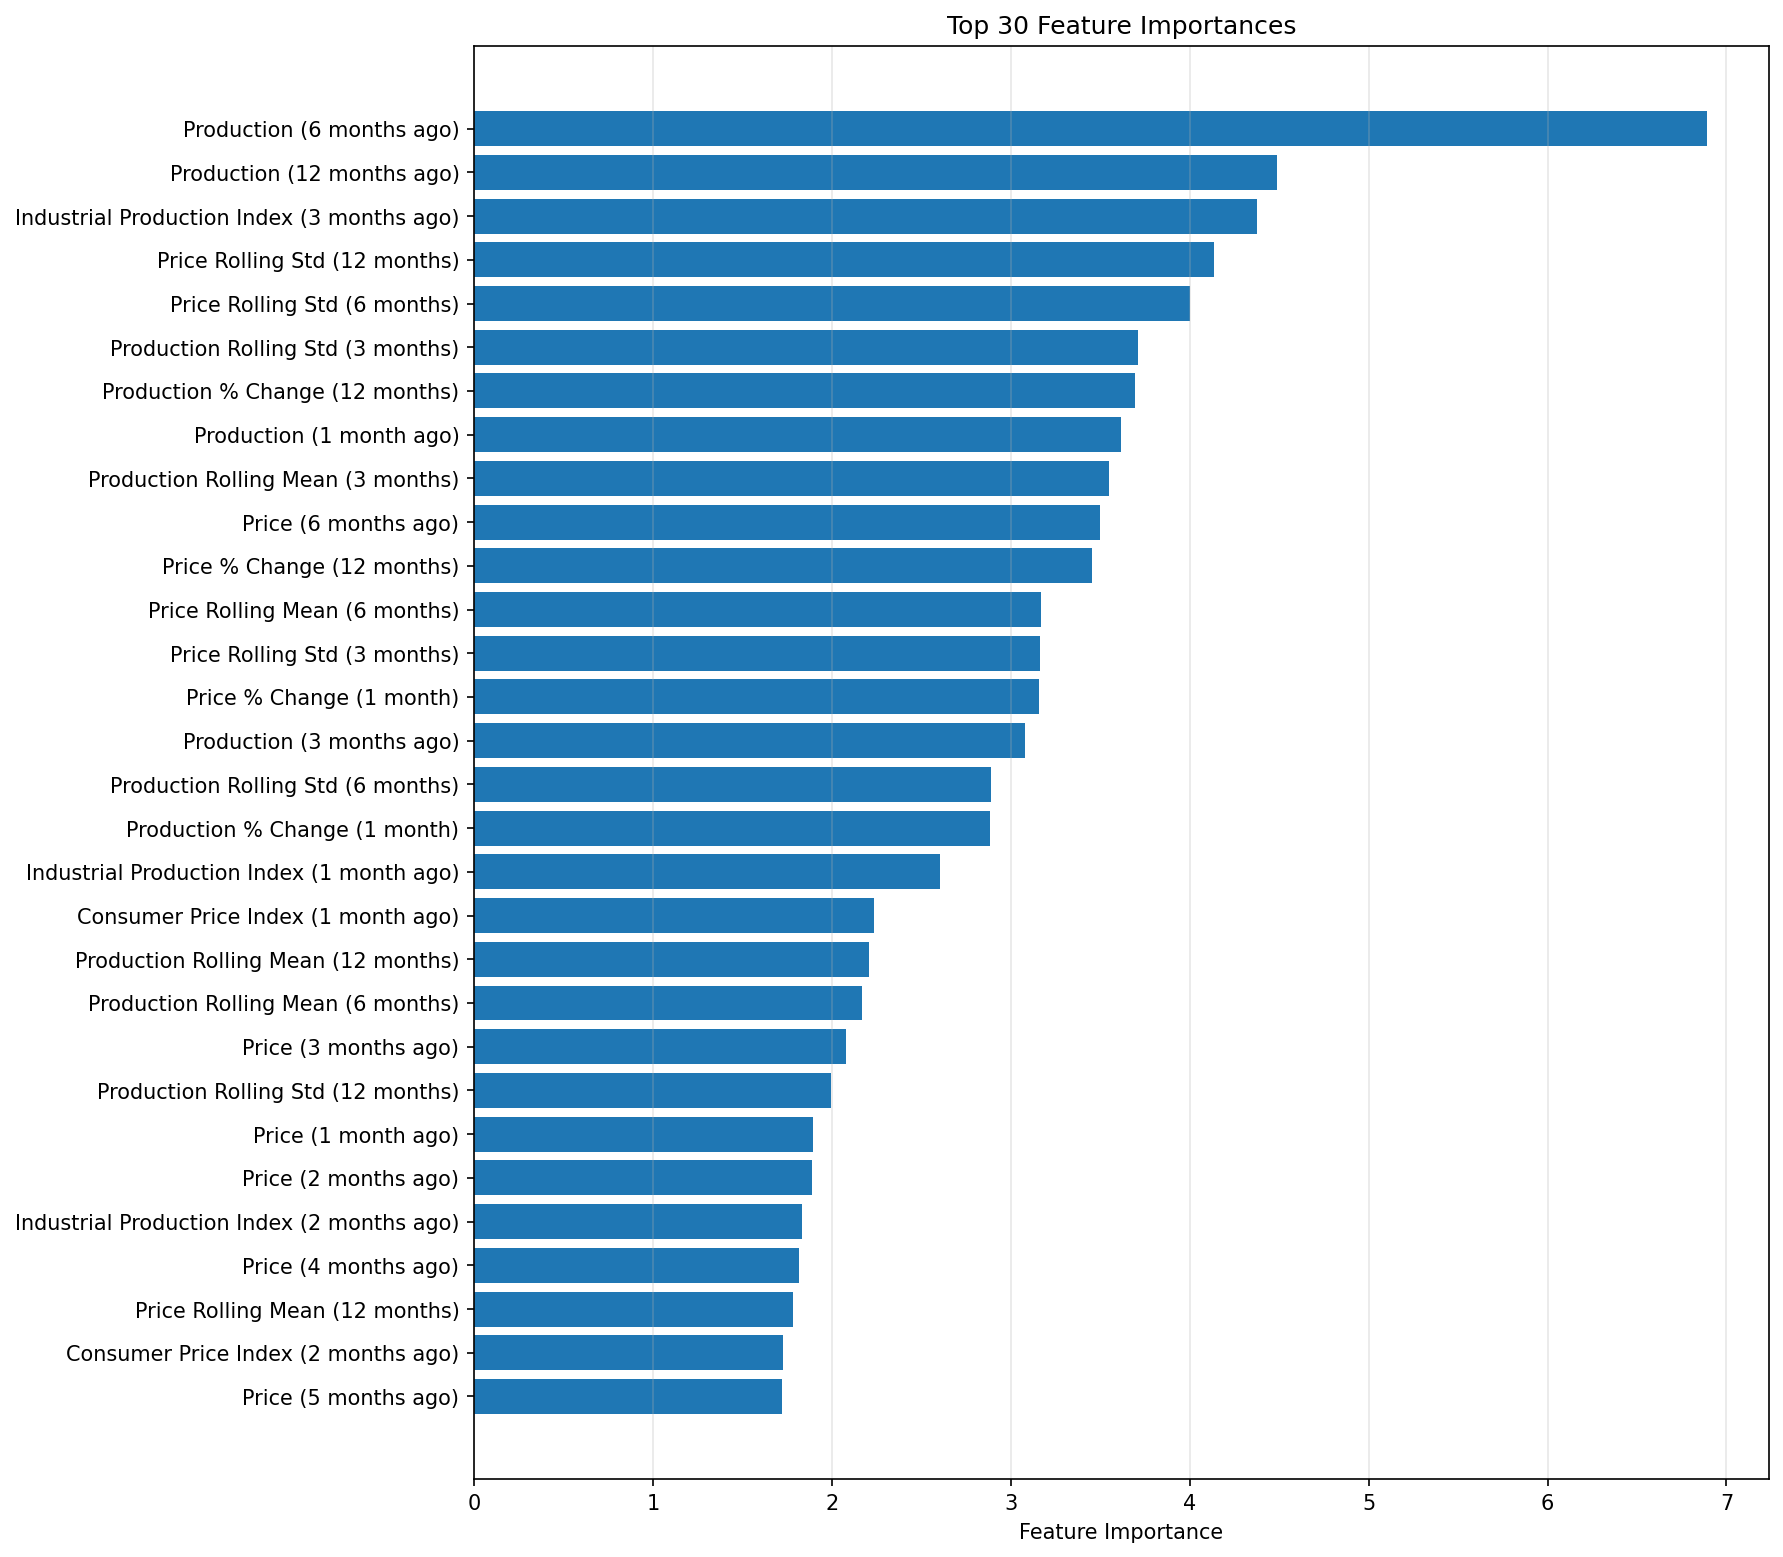

The data file committed next to this chart (first rows):
feature, importance
y_lag_6, 6.891
y_lag_12, 4.49
industrial_production_index_lag_3, 4.373
price_roll_std_12, 4.135
price_roll_std_6, 4.002
y_roll_std_3, 3.711
y_pct_change_12, 3.692
y_lag_1, 3.618
y_roll_mean_3, 3.548
price_lag_6, 3.496
price_pct_change_12, 3.453
price_roll_mean_6, 3.166
price_roll_std_3, 3.164
price_pct_change_1, 3.158
y_lag_3, 3.077
y_roll_std_6, 2.89
y_pct_change_1, 2.885
industrial_production_index_lag_1, 2.601
cpi_lag_1, 2.236
y_roll_mean_12, 2.208
y_roll_mean_6, 2.166
price_lag_3, 2.079
y_roll_std_12, 1.997
price_lag_1, 1.894
price_lag_2, 1.888
industrial_production_index_lag_2, 1.835
price_lag_4, 1.818
price_roll_mean_12, 1.782
cpi_lag_2, 1.728
price_lag_5, 1.72
